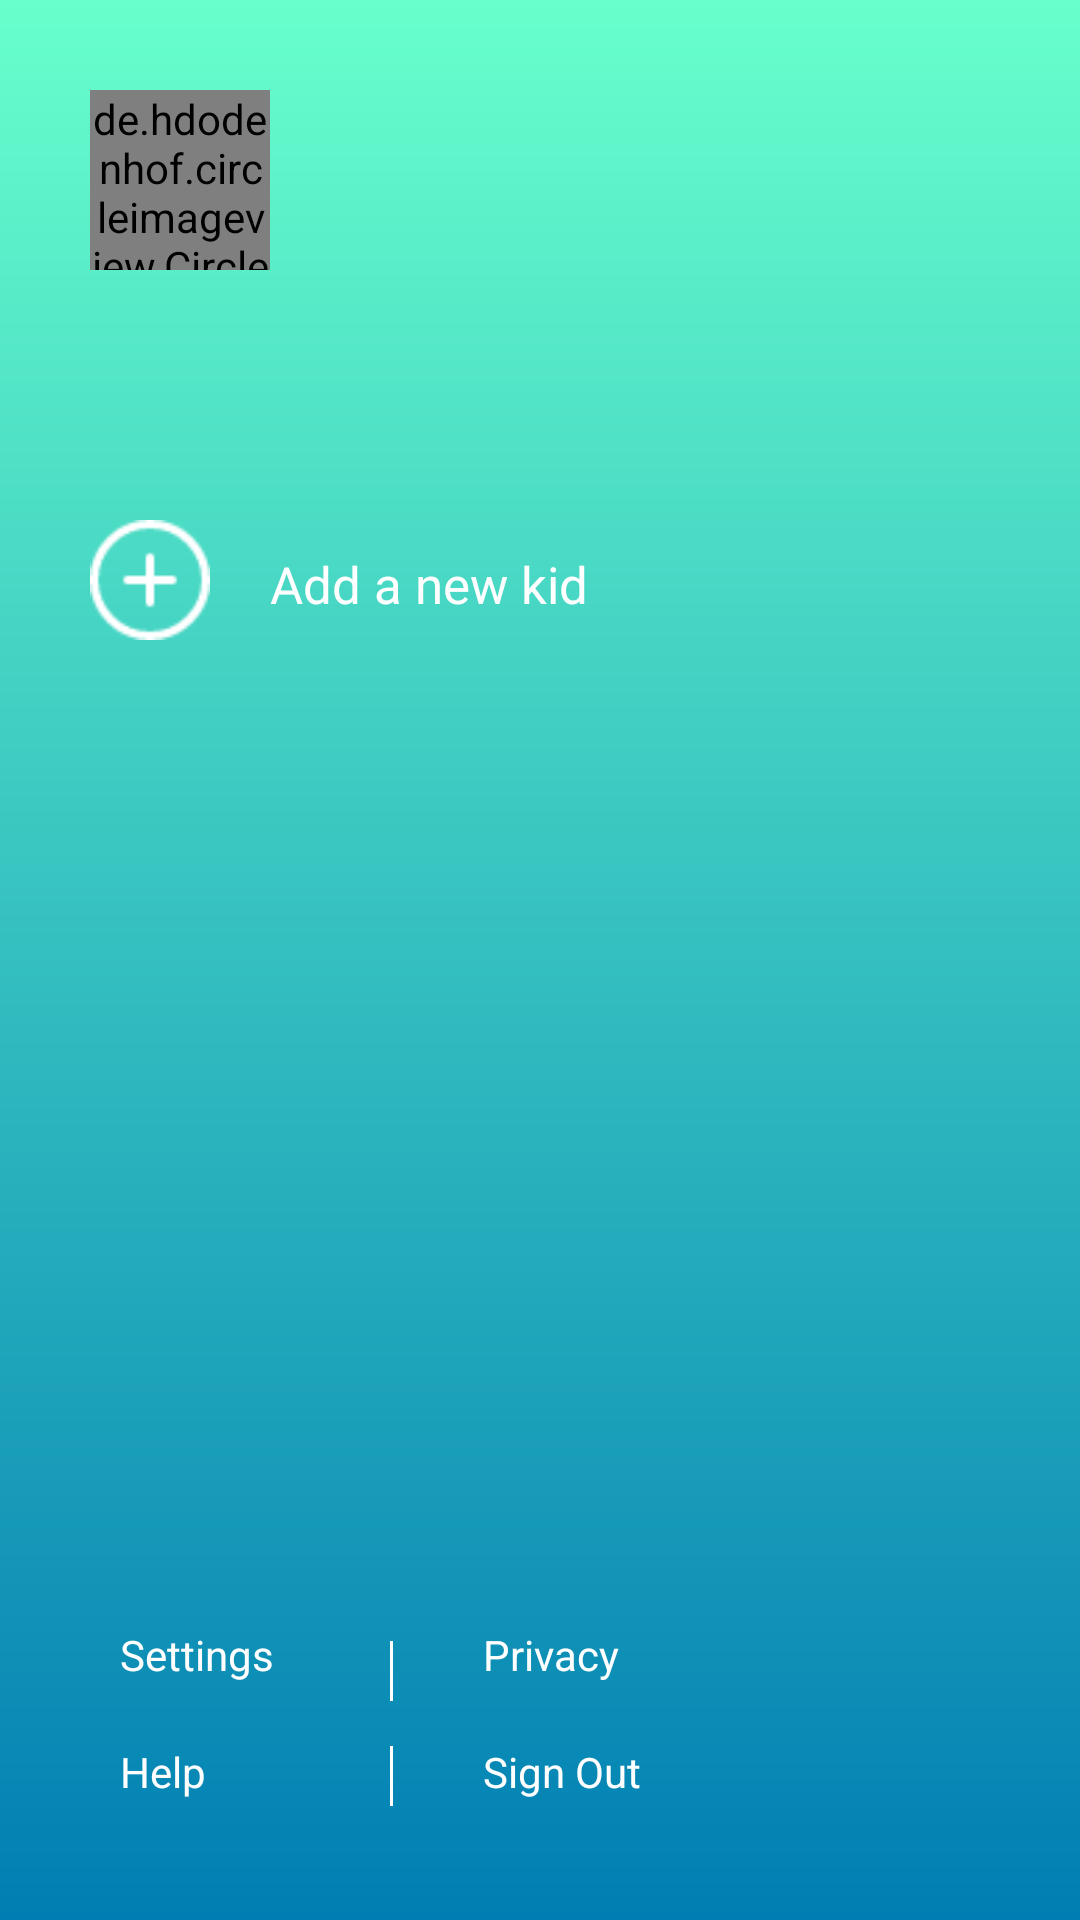

This screen was rendered from an Android layout file. Write that file and the resources it references.
<!-- AndroidManifest.xml: application theme Theme.ParentsMeet -->
<!-- res/layout/activity_drawer.xml -->
<?xml version="1.0" encoding="utf-8"?>
<androidx.constraintlayout.widget.ConstraintLayout xmlns:android="http://schemas.android.com/apk/res/android"
    xmlns:app="http://schemas.android.com/apk/res-auto"
    xmlns:tools="http://schemas.android.com/tools"
    android:layout_width="match_parent"
    android:layout_height="match_parent"
    android:background="@drawable/background_gradient"
    android:padding="30dp"
    tools:context=".ui.DrawerActivity">

    <de.hdodenhof.circleimageview.CircleImageView
        android:id="@+id/icon_user"
        android:layout_width="60dp"
        android:layout_height="60dp"
        android:layout_centerInParent="true"
        android:src="@mipmap/ic_launcher"
        app:layout_constraintLeft_toLeftOf="parent"
        app:layout_constraintTop_toTopOf="parent" />

    <TextView
        android:id="@+id/tv_name"
        android:layout_width="wrap_content"
        android:layout_height="wrap_content"
        android:layout_marginLeft="10dp"
        android:layout_marginTop="10dp"
        android:textSize="@dimen/_16sp"
        android:textColor="@color/white"
        app:layout_constraintLeft_toRightOf="@+id/icon_user"
        app:layout_constraintTop_toTopOf="parent" />

    <TextView
        android:id="@+id/tv_email"
        android:layout_width="wrap_content"
        android:layout_height="wrap_content"
        android:layout_marginLeft="10dp"
        android:textSize="@dimen/_16sp"
        android:textColor="@color/white"
        app:layout_constraintLeft_toRightOf="@+id/icon_user"
        app:layout_constraintTop_toBottomOf="@+id/tv_name" />


    <androidx.recyclerview.widget.RecyclerView
        android:id="@+id/rv_child"
        android:layout_width="match_parent"
        android:layout_height="wrap_content"
        android:layout_marginTop="70dp"
        android:nestedScrollingEnabled="false"
        app:layoutManager="androidx.recyclerview.widget.LinearLayoutManager"
        app:layout_constraintLeft_toLeftOf="parent"
        app:layout_constraintTop_toBottomOf="@+id/tv_email" />

    <ImageView
        android:id="@+id/iv_add"
        android:layout_width="40dp"
        android:layout_height="40dp"
        android:layout_marginTop="20dp"
        android:src="@drawable/add_icon"
        app:layout_constraintLeft_toLeftOf="parent"
        app:layout_constraintTop_toBottomOf="@+id/rv_child" />

    <TextView
        android:id="@+id/tv_add"
        android:layout_width="wrap_content"
        android:layout_height="wrap_content"
        android:layout_marginLeft="20dp"
        android:layout_marginTop="30dp"
        android:text="@string/add_new_kid"
        android:textSize="@dimen/_17sp"
        android:textColor="@color/white"
        app:layout_constraintLeft_toRightOf="@+id/iv_add"
        app:layout_constraintTop_toBottomOf="@+id/rv_child" />

    <LinearLayout
        android:id="@+id/ll_bottom"
        android:layout_width="match_parent"
        android:layout_height="wrap_content"
        app:layout_constraintBottom_toBottomOf="parent"
        app:layout_constraintLeft_toLeftOf="parent">

        <include layout="@layout/layout_menu_footter"
            android:id="@+id/layout_footer"
            />
    </LinearLayout>

    <ProgressBar
        android:id="@+id/progress_bar"
        android:layout_width="wrap_content"
        android:layout_height="wrap_content"
        android:visibility="gone"
        app:layout_constraintBottom_toBottomOf="parent"
        app:layout_constraintEnd_toEndOf="parent"
        app:layout_constraintStart_toStartOf="parent"
        app:layout_constraintTop_toTopOf="parent" />

</androidx.constraintlayout.widget.ConstraintLayout>
<!-- res/layout/layout_menu_footter.xml (included above) -->
<?xml version="1.0" encoding="utf-8"?>
<androidx.constraintlayout.widget.ConstraintLayout xmlns:android="http://schemas.android.com/apk/res/android"
    xmlns:app="http://schemas.android.com/apk/res-auto"
    android:layout_width="match_parent"
    android:layout_height="match_parent">

    <TextView
        android:id="@+id/tv_settings"
        android:layout_width="100dp"
        android:layout_height="wrap_content"
        android:padding="10dp"
        android:text="Settings"
        android:textColor="@color/white"
        app:layout_constraintLeft_toLeftOf="parent"
        app:layout_constraintTop_toTopOf="parent" />

    <View
        android:id="@+id/view"
        android:layout_width="1dp"
        android:layout_height="20dp"
        android:layout_marginEnd="10dp"
        android:layout_marginTop="15dp"
        android:background="@color/white"
        app:layout_constraintLeft_toRightOf="@+id/tv_settings"
        app:layout_constraintTop_toTopOf="parent" />


    <TextView
        android:id="@+id/tv_privacy"
        android:layout_width="100dp"
        android:layout_height="wrap_content"
        android:padding="10dp"
        android:text="Privacy"
        android:layout_marginLeft="20dp"
        android:textColor="@color/white"
        app:layout_constraintLeft_toRightOf="@+id/view"
        app:layout_constraintTop_toTopOf="parent" />

    <TextView
        android:id="@+id/tv_help"
        android:layout_width="100dp"
        android:layout_height="wrap_content"
        android:padding="10dp"
        android:text="Help"
        android:textColor="@color/white"
        app:layout_constraintLeft_toLeftOf="parent"
        app:layout_constraintTop_toBottomOf="@+id/tv_settings" />

    <View
        android:id="@+id/view1"
        android:layout_width="1dp"
        android:layout_height="20dp"
        android:layout_marginTop="15dp"
        android:layout_marginEnd="10dp"
        android:background="@color/white"
        app:layout_constraintLeft_toRightOf="@+id/tv_help"
        app:layout_constraintTop_toBottomOf="@+id/view" />

    <TextView
        android:id="@+id/tv_sign_out"
        android:layout_width="100dp"
        android:layout_height="wrap_content"
        android:padding="10dp"
        android:text="Sign Out"
        android:layout_marginLeft="20dp"
        android:textColor="@color/white"
        app:layout_constraintLeft_toRightOf="@+id/view1"
        app:layout_constraintTop_toBottomOf="@+id/tv_settings" />


</androidx.constraintlayout.widget.ConstraintLayout>
<!-- resources referenced by this layout -->
<resources>
  <color name="white">#FFFFFFFF</color>
  <dimen name="_16sp">16sp</dimen>
  <dimen name="_17sp">17sp</dimen>
  <!-- drawable add_icon: png bitmap (drawable-xhdpi, 993 bytes) -->
  <!-- drawable background_gradient (drawable) -->
  <?xml version="1.0" encoding="utf-8"?>
  <layer-list xmlns:android="http://schemas.android.com/apk/res/android">
      <item>
          <shape>
              <gradient
                  android:type="linear"
                  android:angle="-90"
                  android:startColor="@color/app_theme"
                  android:endColor="@color/blue" />
          </shape>
      </item>
  
  </layer-list>
  <!-- mipmap ic_launcher: png bitmap (mipmap-hdpi, 2776 bytes) -->
  <string name="add_new_kid">Add a new kid</string>
  <style name="Theme.ParentsMeet" parent="Theme.MaterialComponents.Light.NoActionBar">
          
          <item name="colorPrimary">@color/app_primary</item>
          <item name="colorPrimaryVariant">@color/app_primary</item>
          <item name="colorOnPrimary">@color/white</item>
          
          <item name="colorSecondary">@color/app_primary</item>
          <item name="colorSecondaryVariant">@color/app_primary</item>
          <item name="colorOnSecondary">@color/black</item>
          
          <item name="android:statusBarColor" tools:targetApi="l">?attr/colorPrimaryVariant</item>
  
      </style>
  <color name="app_theme">#68FFCC</color>
  <color name="blue">#007EB3</color>
  <color name="app_primary">#539FA9</color>
  <color name="black">#FF000000</color>
</resources>
